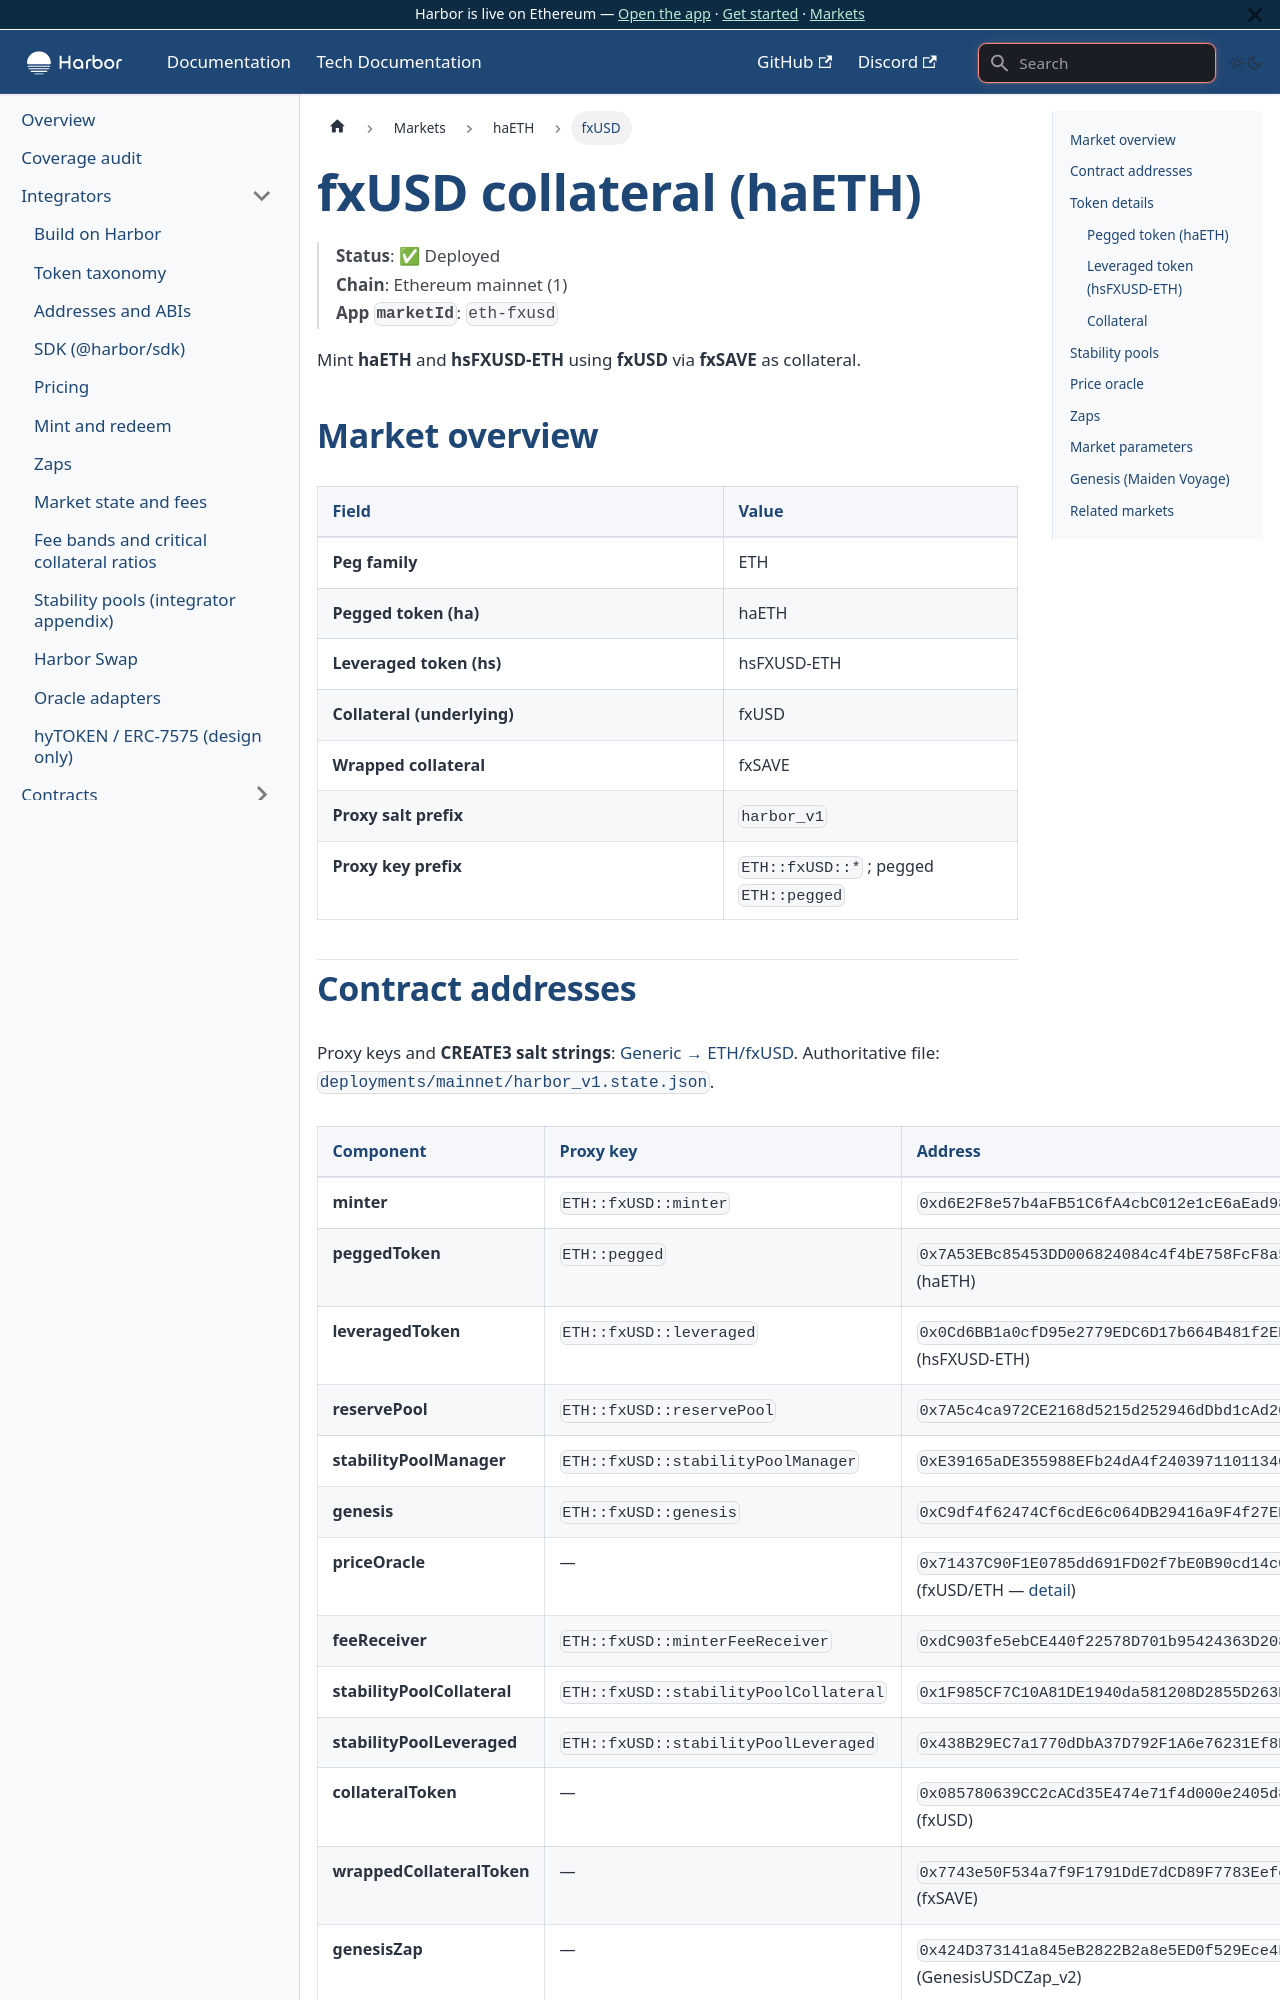

repository: baofinance/harbor-docs · page: tech-docs/markets/haeth/fxusd/index.html · generator: docusaurus

# fxUSD collateral (haETH)

> **Status**: ✅ Deployed  
> **Chain**: Ethereum mainnet (1)  
> **App `marketId`**: `eth-fxusd`

Mint **haETH** and **hsFXUSD-ETH** using **fxUSD** via **fxSAVE** as collateral.

## Market overview

| Field | Value |
| ----- | ----- |
| **Peg family** | ETH |
| **Pegged token (ha)** | haETH |
| **Leveraged token (hs)** | hsFXUSD-ETH |
| **Collateral (underlying)** | fxUSD |
| **Wrapped collateral** | fxSAVE |
| **Proxy salt prefix** | `harbor_v1` |
| **Proxy key prefix** | `ETH::fxUSD::*` ; pegged `ETH::pegged` |
